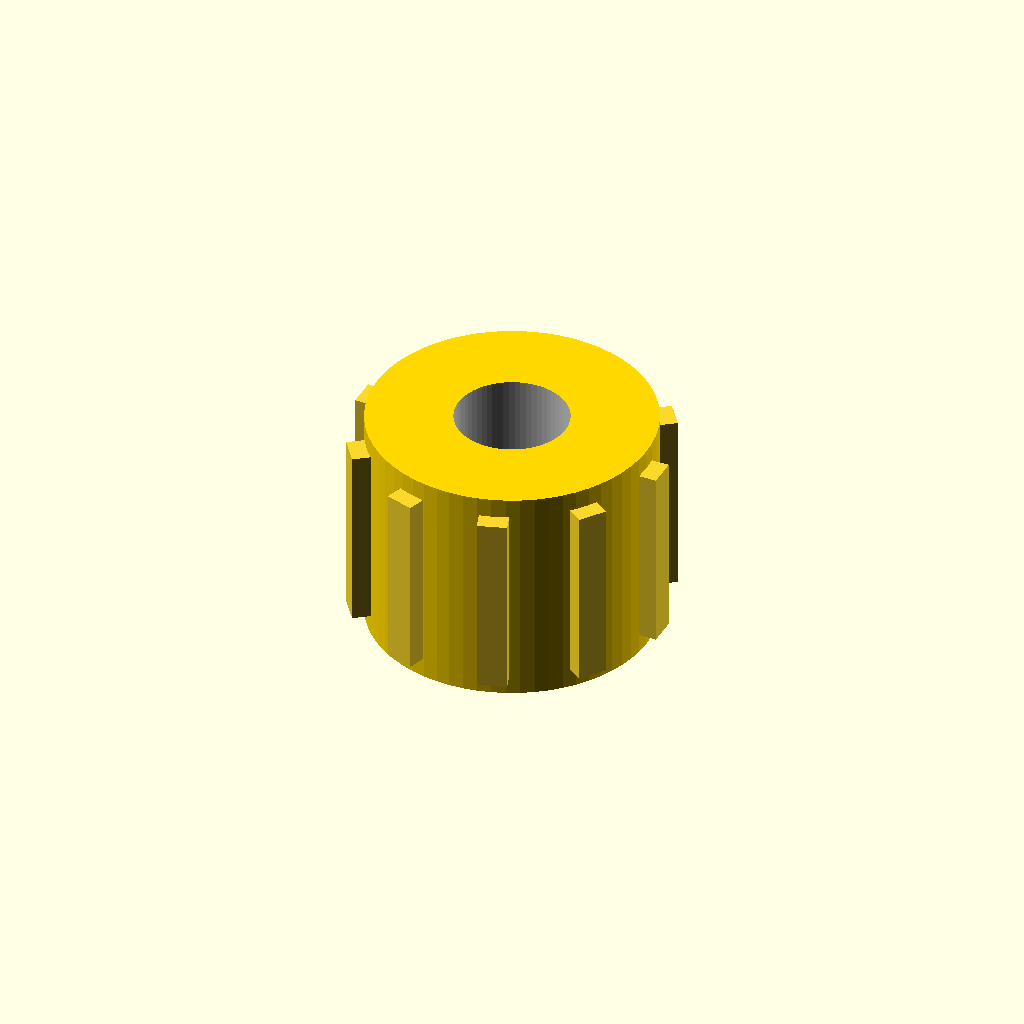
Cell 1: the model at its default parameters.
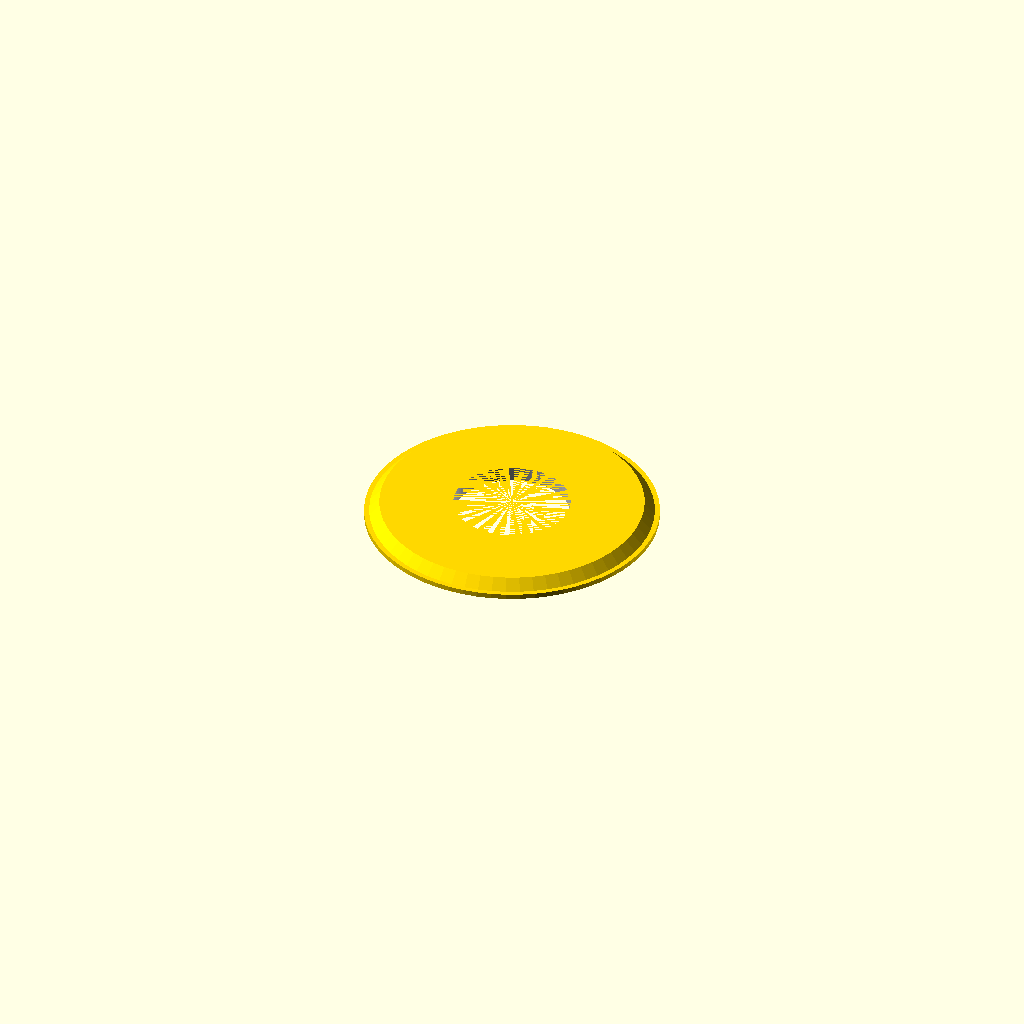
Cell 2: the same model with length_mm = 0.1.
All cells are drawn from one camera (rotation 55°, 0°, 25°, orthographic, colour scheme Cornfield), so only the parameter changes between them.
OpenSCAD source file results/craft/scad/insert__F1BM2p5.scad:
// Parameters
screw_nominal_diameter_mm = 2.5; //[1.25:5:0.05]
internal_thread_pitch_mm = 0.45; //[0.2:1:0.01]
outer_diameter_mm = 5.8; //[2.9:11.6:0.1]
length_mm = 4.6; //[2.3:9.2:0.1]
lead_in_chamfer_mm = 0.3; //[0.1:1:0.05]
internal_thread_minor_diameter_mm = 2.1; //[1.2:3:0.05]
internal_hole_clearance_mm = 0.1; //[0:0.3:0.01]
ridge_count = 10; //[6:24:1]
ridge_depth_mm = 0.35; //[0.15:0.8:0.05]
ridge_width_mm = 0.6; //[0.3:1.2:0.05]
ridge_overlap_mm = 0.8; //[0.5:2:0.1]
ridge_end_margin_mm = 0.4; //[0.2:1.2:0.05]
eps_mm = 0.2; //[0.05:0.5:0.05]

// Module for the heat-set insert body
module heat_set_insert_body() {
  color("Gold") {
    cylinder(r=outer_diameter_mm/2, h=length_mm, center=true, $fn=64);
  }
}

// Module for the internal thread representation
module internal_thread_for_M2_5() {
  color("Silver") {
    cylinder(r=internal_thread_minor_diameter_mm/2 + internal_hole_clearance_mm, 
             h=length_mm + 2*eps_mm, center=true, $fn=64);
  }
}

// Module for the lead-in chamfer
module lead_in_chamfer() {
  color("Gold") {
    translate([0, 0, -length_mm/2 + lead_in_chamfer_mm/2])
      cylinder(r1=outer_diameter_mm/2, r2=outer_diameter_mm/2 - lead_in_chamfer_mm, 
               h=lead_in_chamfer_mm, center=true, $fn=64);
  }
}

// Module for a single ridge
module outer_ridge_proto() {
  translate([outer_diameter_mm/2 + (ridge_depth_mm + ridge_overlap_mm)/2 - ridge_overlap_mm, 0, 0])
    cube([ridge_depth_mm + ridge_overlap_mm, ridge_width_mm, length_mm - 2*ridge_end_margin_mm], center=true);
}

// Module for all ridges
module outer_knurl_or_ridges_for_heat_set_retention() {
  for (i = [0:ridge_count-1]) {
    rotate([0, 0, i*360/ridge_count]) outer_ridge_proto();
  }
}

// Module for the complete insert
module insert() {
  union() {
    heat_set_insert_body();
    outer_knurl_or_ridges_for_heat_set_retention();
    lead_in_chamfer();
  }
}

// Module for the threaded insert
module threaded_insert() {
  difference() {
    insert();
    internal_thread_for_M2_5();
  }
}

// Assembly
module assembly() {
  threaded_insert();
}

assembly();
Parameter table extracted from the source (name, type, default, range or options):
screw_nominal_diameter_mm: number, default 2.5, range 0.05 to 1.25, step 5
internal_thread_pitch_mm: number, default 0.45, range 0.01 to 0.2, step 1
outer_diameter_mm: number, default 5.8, range 0.1 to 2.9, step 11.6
length_mm: number, default 4.6, range 0.1 to 2.3, step 9.2
lead_in_chamfer_mm: number, default 0.3, range 0.05 to 0.1, step 1
internal_thread_minor_diameter_mm: number, default 2.1, range 0.05 to 1.2, step 3
internal_hole_clearance_mm: number, default 0.1, range 0 to 0.01, step 0.3
ridge_count: number, default 10, range 1 to 6, step 24
ridge_depth_mm: number, default 0.35, range 0.05 to 0.15, step 0.8
ridge_width_mm: number, default 0.6, range 0.05 to 0.3, step 1.2
ridge_overlap_mm: number, default 0.8, range 0.1 to 0.5, step 2
ridge_end_margin_mm: number, default 0.4, range 0.05 to 0.2, step 1.2
eps_mm: number, default 0.2, range 0.05 to 0.05, step 0.5
